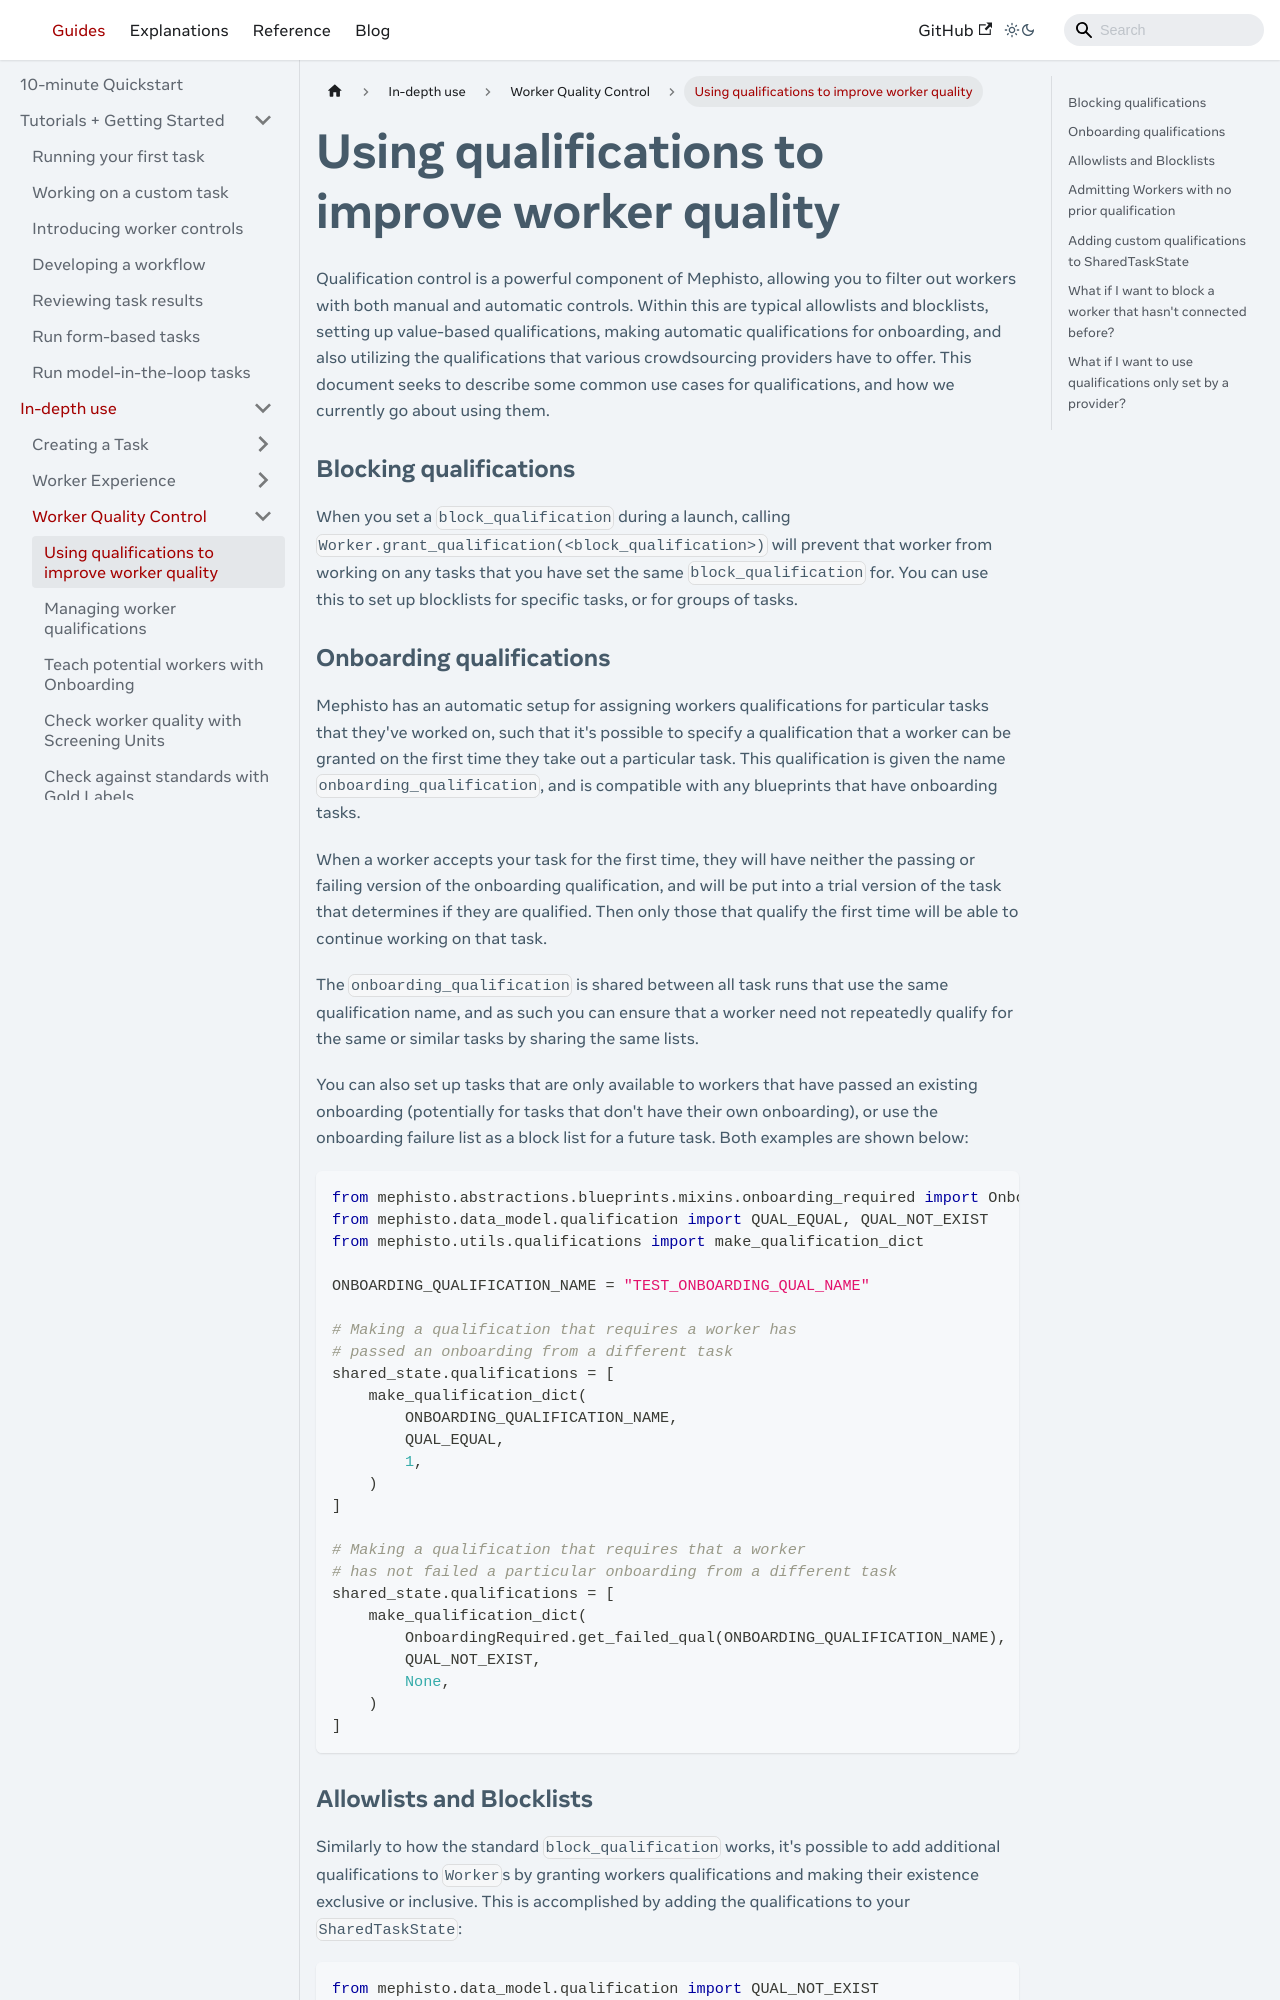

repository: facebookresearch/Mephisto · page: docs/guides/how_to_use/worker_quality/common_qualification_flows/index.html · generator: docusaurus

---

# Copyright (c) Meta Platforms and its affiliates.
# This source code is licensed under the MIT license found in the
# LICENSE file in the root directory of this source tree.

sidebar_position: 1
---

# Using qualifications to improve worker quality
Qualification control is a powerful component of Mephisto, allowing you to filter out workers with both manual and automatic controls. Within this are typical allowlists and blocklists, setting up value-based qualifications, making automatic qualifications for onboarding, and also utilizing the qualifications that various crowdsourcing providers have to offer. This document seeks to describe some common use cases for qualifications, and how we currently go about using them.

### Blocking qualifications
When you set a `block_qualification` during a launch, calling `Worker.grant_qualification(<block_qualification>)` will prevent that worker from working on any tasks that you have set the same `block_qualification` for. You can use this to set up blocklists for specific tasks, or for groups of tasks.
